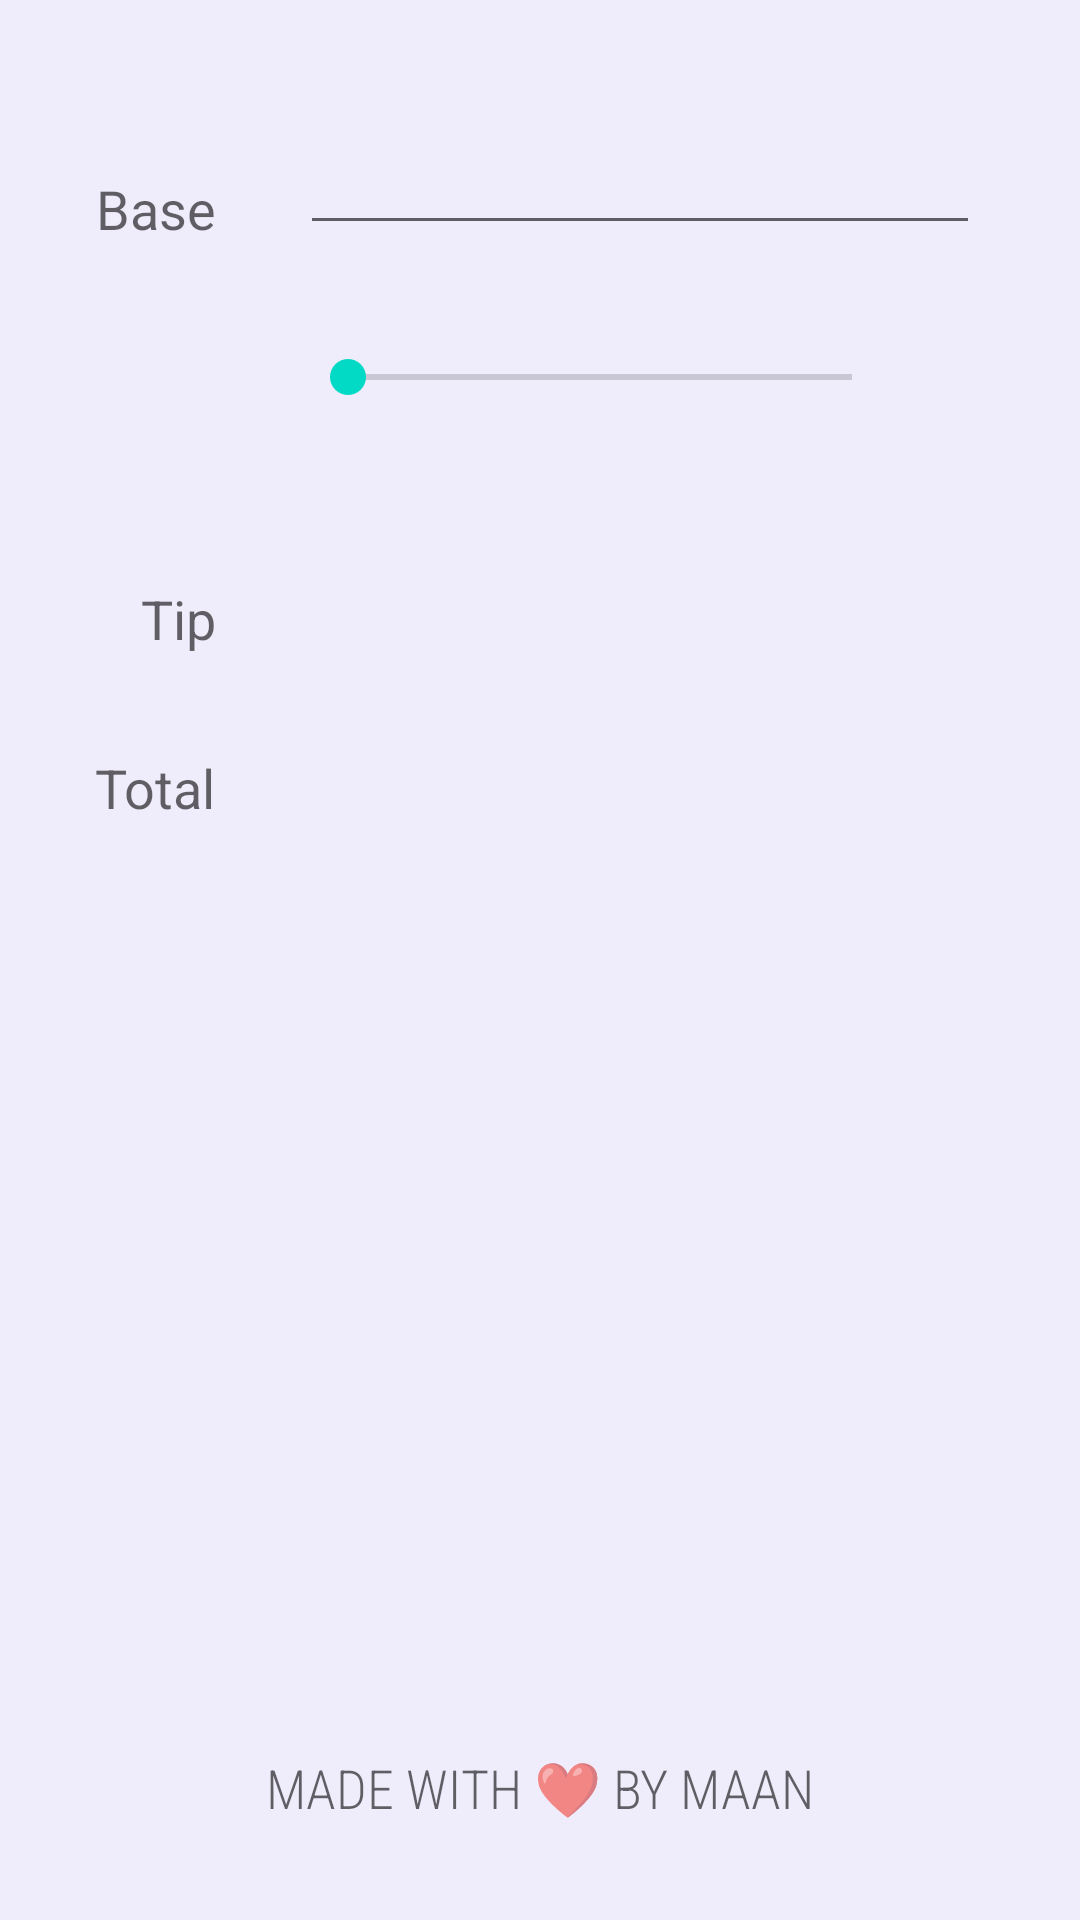

Here is an Android app screen rendered from its layout file. Give the layout XML and the strings, colors and styles it references.
<!-- AndroidManifest.xml: application theme Theme.Tip -->
<!-- res/layout/activity_main.xml -->
<?xml version="1.0" encoding="utf-8"?>
<androidx.constraintlayout.widget.ConstraintLayout xmlns:android="http://schemas.android.com/apk/res/android"
    xmlns:app="http://schemas.android.com/apk/res-auto"
    xmlns:tools="http://schemas.android.com/tools"
    android:layout_width="match_parent"
    android:layout_height="match_parent"
    tools:context=".MainActivity">

    <TextView
        android:id="@+id/tvBaseLabe"
        android:layout_width="wrap_content"
        android:layout_height="wrap_content"
        android:layout_marginStart="32dp"
        android:layout_marginTop="48dp"
        android:layout_marginEnd="32dp"
        android:text="Base"
        android:textAppearance="@style/TextAppearance.AppCompat.Medium"
        android:tooltipText="24%"
        app:layout_constraintBottom_toBottomOf="@+id/tvBasedAmmount"
        app:layout_constraintEnd_toStartOf="@+id/tvBasedAmmount"
        app:layout_constraintHorizontal_bias="0.0"
        app:layout_constraintStart_toStartOf="parent"
        app:layout_constraintTop_toTopOf="@+id/tvBasedAmmount"
        app:layout_constraintVertical_bias="1.0"
        tools:targetApi="o" />

    <TextView
        android:id="@+id/tvTipPercentLable"
        android:layout_width="wrap_content"
        android:layout_height="wrap_content"
        android:layout_marginTop="32dp"
        android:textAppearance="@style/TextAppearance.AppCompat.Medium"
        android:textStyle="bold"
        app:layout_constraintEnd_toEndOf="@id/tvBaseLabe"
        app:layout_constraintTop_toBottomOf="@+id/tvBaseLabe"
        tools:text="24%" />

    <TextView
        android:id="@+id/tvTipLable"
        android:layout_width="wrap_content"
        android:layout_height="wrap_content"
        android:layout_marginTop="56dp"
        android:text="Tip"
        android:textAppearance="@style/TextAppearance.AppCompat.Medium"
        app:layout_constraintEnd_toEndOf="@id/tvBaseLabe"
        app:layout_constraintTop_toBottomOf="@+id/tvTipPercentLable" />

    <TextView
        android:id="@+id/tvTotalLable"
        android:layout_width="wrap_content"
        android:layout_height="wrap_content"
        android:layout_marginTop="32dp"
        android:text="Total"
        android:textAppearance="@style/TextAppearance.AppCompat.Medium"
        app:layout_constraintEnd_toEndOf="@id/tvBaseLabe"
        app:layout_constraintTop_toBottomOf="@+id/tvTipLable" />

    <EditText
        android:id="@+id/tvBasedAmmount"
        android:layout_width="wrap_content"
        android:layout_height="wrap_content"
        android:layout_marginStart="28dp"
        android:layout_marginTop="32dp"

        android:layout_marginBottom="35dp"
        android:ems="8"
        android:inputType="numberDecimal"
        android:textSize="24sp"
        app:layout_constraintBottom_toTopOf="@+id/seekBarTip"
        app:layout_constraintStart_toEndOf="@+id/tvBaseLabe"
        app:layout_constraintTop_toTopOf="parent" />

    <SeekBar
        android:id="@+id/seekBarTip"
        android:layout_width="200dp"
        android:layout_height="wrap_content"
        android:max="30"
        app:layout_constraintBottom_toBottomOf="@+id/tvTipPercentLable"
        app:layout_constraintStart_toStartOf="@+id/tvBasedAmmount"
        app:layout_constraintTop_toTopOf="@+id/tvTipPercentLable" />

    <TextView
        android:id="@+id/tvTipAmmount"
        android:layout_width="wrap_content"
        android:layout_height="wrap_content"
        android:textAppearance="@style/TextAppearance.AppCompat.Large"
        app:layout_constraintBottom_toBottomOf="@+id/tvTipLable"
        app:layout_constraintStart_toStartOf="@+id/seekBarTip"
        app:layout_constraintTop_toTopOf="@+id/tvTipLable"
        tools:text="19.96" />

    <TextView
        android:id="@+id/tvTotalAmmount"
        android:layout_width="wrap_content"
        android:layout_height="wrap_content"
        android:textAppearance="@style/TextAppearance.AppCompat.Large"
        app:layout_constraintBottom_toBottomOf="@+id/tvTotalLable"
        app:layout_constraintStart_toStartOf="@+id/tvTipAmmount"
        app:layout_constraintTop_toTopOf="@+id/tvTotalLable"
        tools:text="103.11" />

    <TextView
        android:id="@+id/textView9"
        android:layout_width="wrap_content"
        android:layout_height="wrap_content"
        android:layout_marginBottom="32dp"
        android:fontFamily="sans-serif-condensed-light"
        android:text="Made with ❤️ by Maan"
        android:textAllCaps="true"
        android:textAppearance="@style/TextAppearance.AppCompat.Medium"
        app:layout_constraintBottom_toBottomOf="parent"
        app:layout_constraintEnd_toEndOf="parent"
        app:layout_constraintStart_toStartOf="parent" />

    <TextView
        android:id="@+id/tvTipDiscreption"
        android:layout_width="wrap_content"
        android:layout_height="wrap_content"
        android:layout_marginTop="8dp"
        android:textStyle="bold"
        app:layout_constraintEnd_toEndOf="@+id/seekBarTip"
        app:layout_constraintStart_toStartOf="@+id/seekBarTip"
        app:layout_constraintTop_toBottomOf="@+id/seekBarTip"
        tools:text="Acceptable" />
</androidx.constraintlayout.widget.ConstraintLayout>
<!-- resources referenced by this layout -->
<resources>
  <style name="Theme.Tip" parent="Theme.MaterialComponents.DayNight.DarkActionBar">
          
          <item name="colorPrimary">@color/primaryBlue</item>
          <item name="colorPrimaryVariant">@color/dark_blue</item>
          <item name="colorOnPrimary">@color/white</item>
          
          <item name="colorSecondary">@color/teal_200</item>
          <item name="colorSecondaryVariant">@color/teal_700</item>
          <item name="colorOnSecondary">@color/black</item>
          
          <item name="android:statusBarColor">?attr/colorPrimaryVariant</item>
          
          <item name="android:colorBackground">@color/background_Blue</item>
      </style>
  <color name="primaryBlue">#244B6E</color>
  <color name="dark_blue">#07256E</color>
  <color name="white">#FFFFFFFF</color>
  <color name="teal_200">#FF03DAC5</color>
  <color name="teal_700">#FF018786</color>
  <color name="black">#FF000000</color>
  <color name="background_Blue">#EFECFB</color>
</resources>
